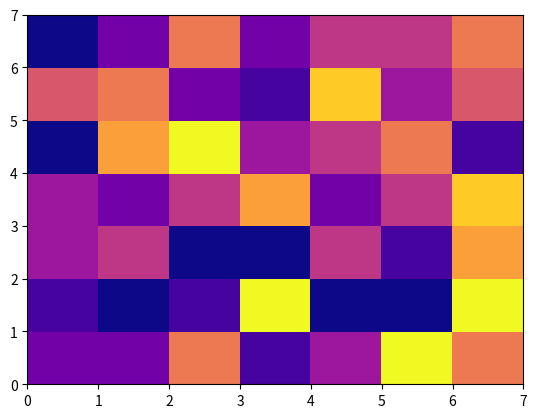

This chart was generated by the following Python code:
import matplotlib.pyplot as plt
import matplotlib.gridspec as gridspec
import math
from matplotlib.font_manager import FontProperties
from matplotlib.patches import FancyBboxPatch
import numpy as np
from mpl_toolkits.axes_grid1.inset_locator import inset_axes
import numpy as np


np.random.seed(123)
vals = np.random.randint(10, size=(7, 7))
plt.pcolor(vals, cmap='plasma')
plt.show()